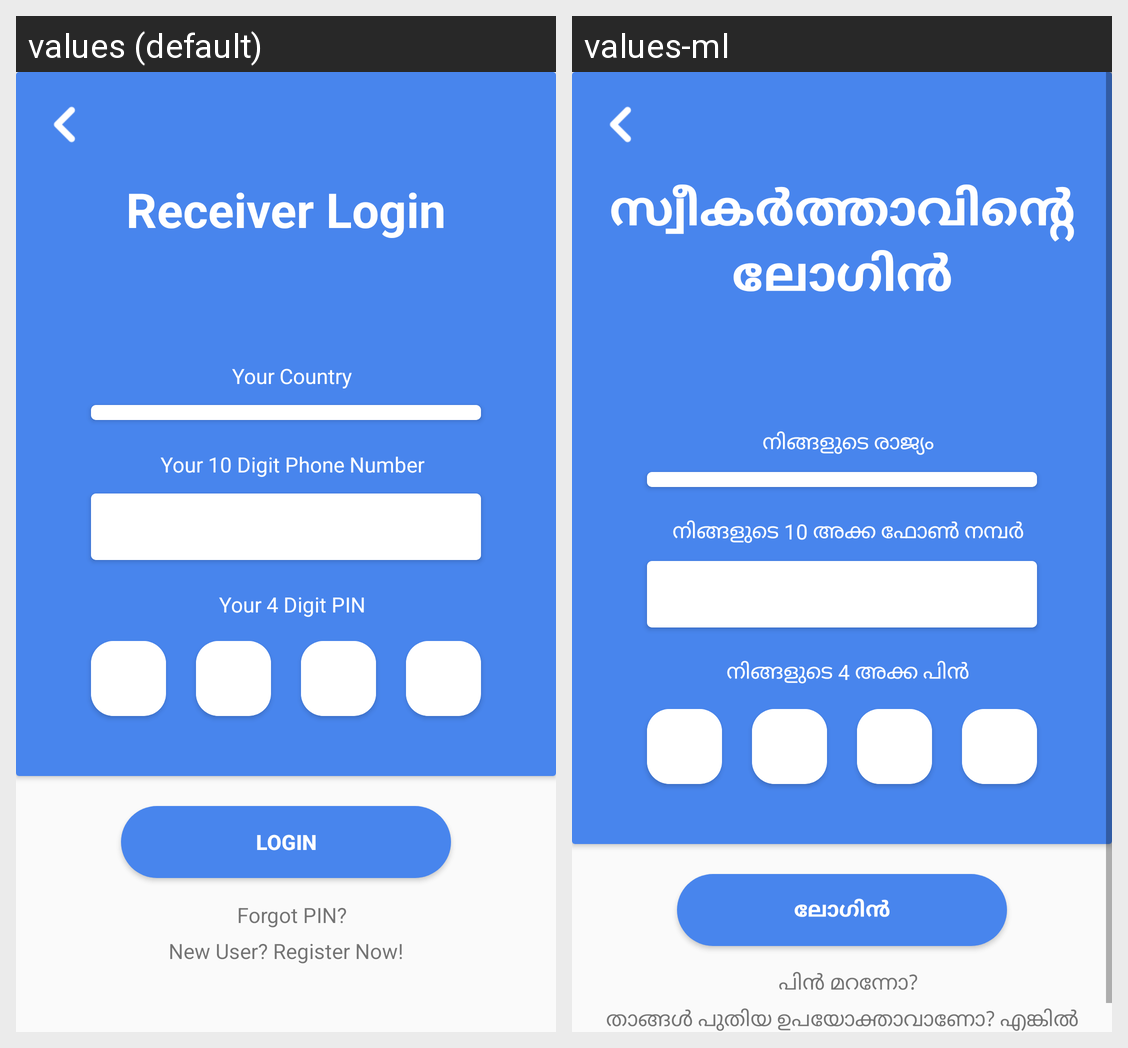

Here is an Android app screen in its default locale and in the app's own translations. Write out the translated-string differences for the strings that appear on this screen.
Android screen res/layout/activity_reciever_login.xml rendered under 2 locales, left to right: values (default), values-ml. Device: Nexus 5 (rendered at 1080×1920; each locale shown at half size, 540×960, under a caption strip naming it); theme AppTheme.
Strings drawn on this screen, with the default value and each locale's value (text and hints the layout hard-codes, and strings that could not be matched under every locale, appear in the picture but are not listed):

receiver_login
  values: Receiver Login
  values-ml: സ്വീകർത്താവിന്റെ ലോഗിൻ

your_country
  values: Your Country
  values-ml: നിങ്ങളുടെ രാജ്യം

your_10_digit_phone_number
  values: Your 10 Digit Phone Number
  values-ml: നിങ്ങളുടെ 10 അക്ക ഫോൺ നമ്പർ

your_4_digit_pin
  values: Your 4 Digit PIN
  values-ml: നിങ്ങളുടെ 4 അക്ക പിൻ

login
  values: Login
  values-ml: ലോഗിൻ

forgot_pin
  values: Forgot PIN?
  values-ml: പിൻ മറന്നോ?

new_user_register_now
  values: New User? Register Now!
  values-ml: താങ്ങൾ പുതിയ ഉപയോക്താവാണോ? എങ്കിൽ ഇവിടെ റെജിസ്റ്റർ ചെയ്യുക!
